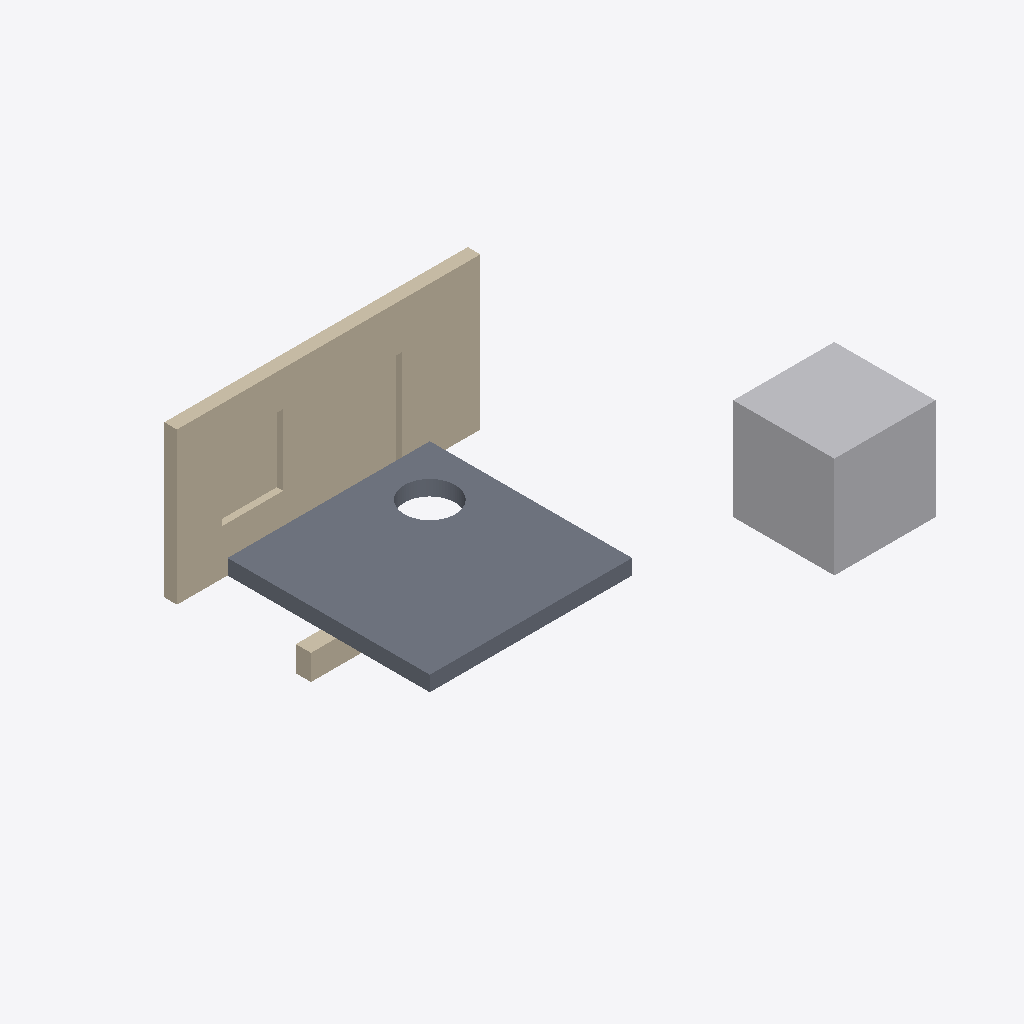
Isometric view of an IFC building model (IFC-SPF (STEP), schema IFC2X3, length unit metre), seen from the south-west, elements coloured by IFC class: 2 walls (beige), 1 slab (grey), 1 other element (light grey).
Extent 11.5 m × 7.2 m × 3.3 m (x, y, z). Storeys (1): Floor at 0.00 m. Elements (4): 2 IfcWallStandardCase, 1 IfcBuildingElementProxy, 1 IfcSlab.

HEADER;
FILE_DESCRIPTION(('ViewDefinition [CoordinationView]'),'2;1');
FILE_NAME('seed.ifc','2024-01-01',(''),(''),'','','');
FILE_SCHEMA(('IFC2X3'));
ENDSEC;
DATA;
#15=IFCPROJECT('B001',#3,'BoolOpsProject',$,$,$,$,(#14),#8);
#17=IFCSITE('B002',#3,'Site',$,$,#16,$,$,.ELEMENT.,$,$,$,$,$);
#19=IFCBUILDING('B004',#3,'Building',$,$,#16,$,$,.ELEMENT.,$,$,$);
#21=IFCBUILDINGSTOREY('B006',#3,'Floor',$,$,#16,$,$,.ELEMENT.,0.0);
#312=IFCWALLSTANDARDCASE('VW02',#3,'WallWithVoids',$,$,#311,#308,$);
#212=IFCSLAB('SL01',#3,'SlabWithHole',$,$,#211,#208,$,.FLOOR.);
#420=IFCBUILDINGELEMENTPROXY('PB01',#3,'PolyBoundClip',$,$,#419,#416,$,$);
#116=IFCWALLSTANDARDCASE('CW01',#3,'ChainClippedWall',$,$,#16,#115,$);
ENDSEC;
